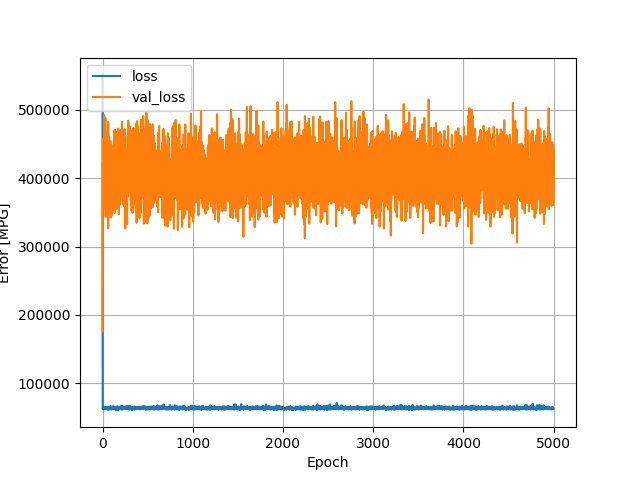

Values plotted in this chart, from the file beside it:
, loss, val_loss, epoch
0, 551922, 176185, 0
1, 64541, 391838, 1
2, 63673, 421756, 2
3, 62740, 417841, 3
4, 64294, 398484, 4
5, 62470, 368386, 5
6, 64103, 404265, 6
7, 62643, 366417, 7
8, 63664, 417744, 8
9, 65001, 433626, 9
10, 62562, 379667, 10
11, 61987, 458379, 11
12, 63068, 417748, 12
13, 62656, 413739, 13
14, 66014, 414924, 14
15, 62688, 411555, 15
16, 62341, 387840, 16
17, 64650, 357428, 17
18, 62984, 492267, 18
19, 63864, 378116, 19
20, 65109, 417157, 20
21, 65327, 445327, 21
22, 62059, 392369, 22
23, 62250, 401290, 23
24, 63562, 434614, 24
25, 64122, 414887, 25
26, 63436, 407810, 26
27, 63971, 436206, 27
28, 62728, 415101, 28
29, 62560, 468050, 29
30, 63494, 392533, 30
31, 64135, 488358, 31
32, 62846, 410508, 32
33, 62579, 377940, 33
34, 65192, 343592, 34
35, 63638, 414895, 35
36, 65383, 437461, 36
37, 64545, 444291, 37
38, 64303, 453164, 38
39, 65159, 350405, 39
40, 64501, 409453, 40
41, 64310, 397347, 41
42, 61878, 362913, 42
43, 64064, 389120, 43
44, 62839, 410479, 44
45, 62476, 372739, 45
46, 62594, 408301, 46
47, 62842, 433942, 47
48, 63484, 420471, 48
49, 64538, 361493, 49
50, 62316, 408717, 50
51, 62822, 412731, 51
52, 64180, 459487, 52
53, 63684, 410246, 53
54, 63982, 416147, 54
55, 62869, 394154, 55
56, 62109, 392510, 56
57, 63360, 384424, 57
58, 62941, 393878, 58
59, 62801, 401512, 59
... 4,940 more rows
